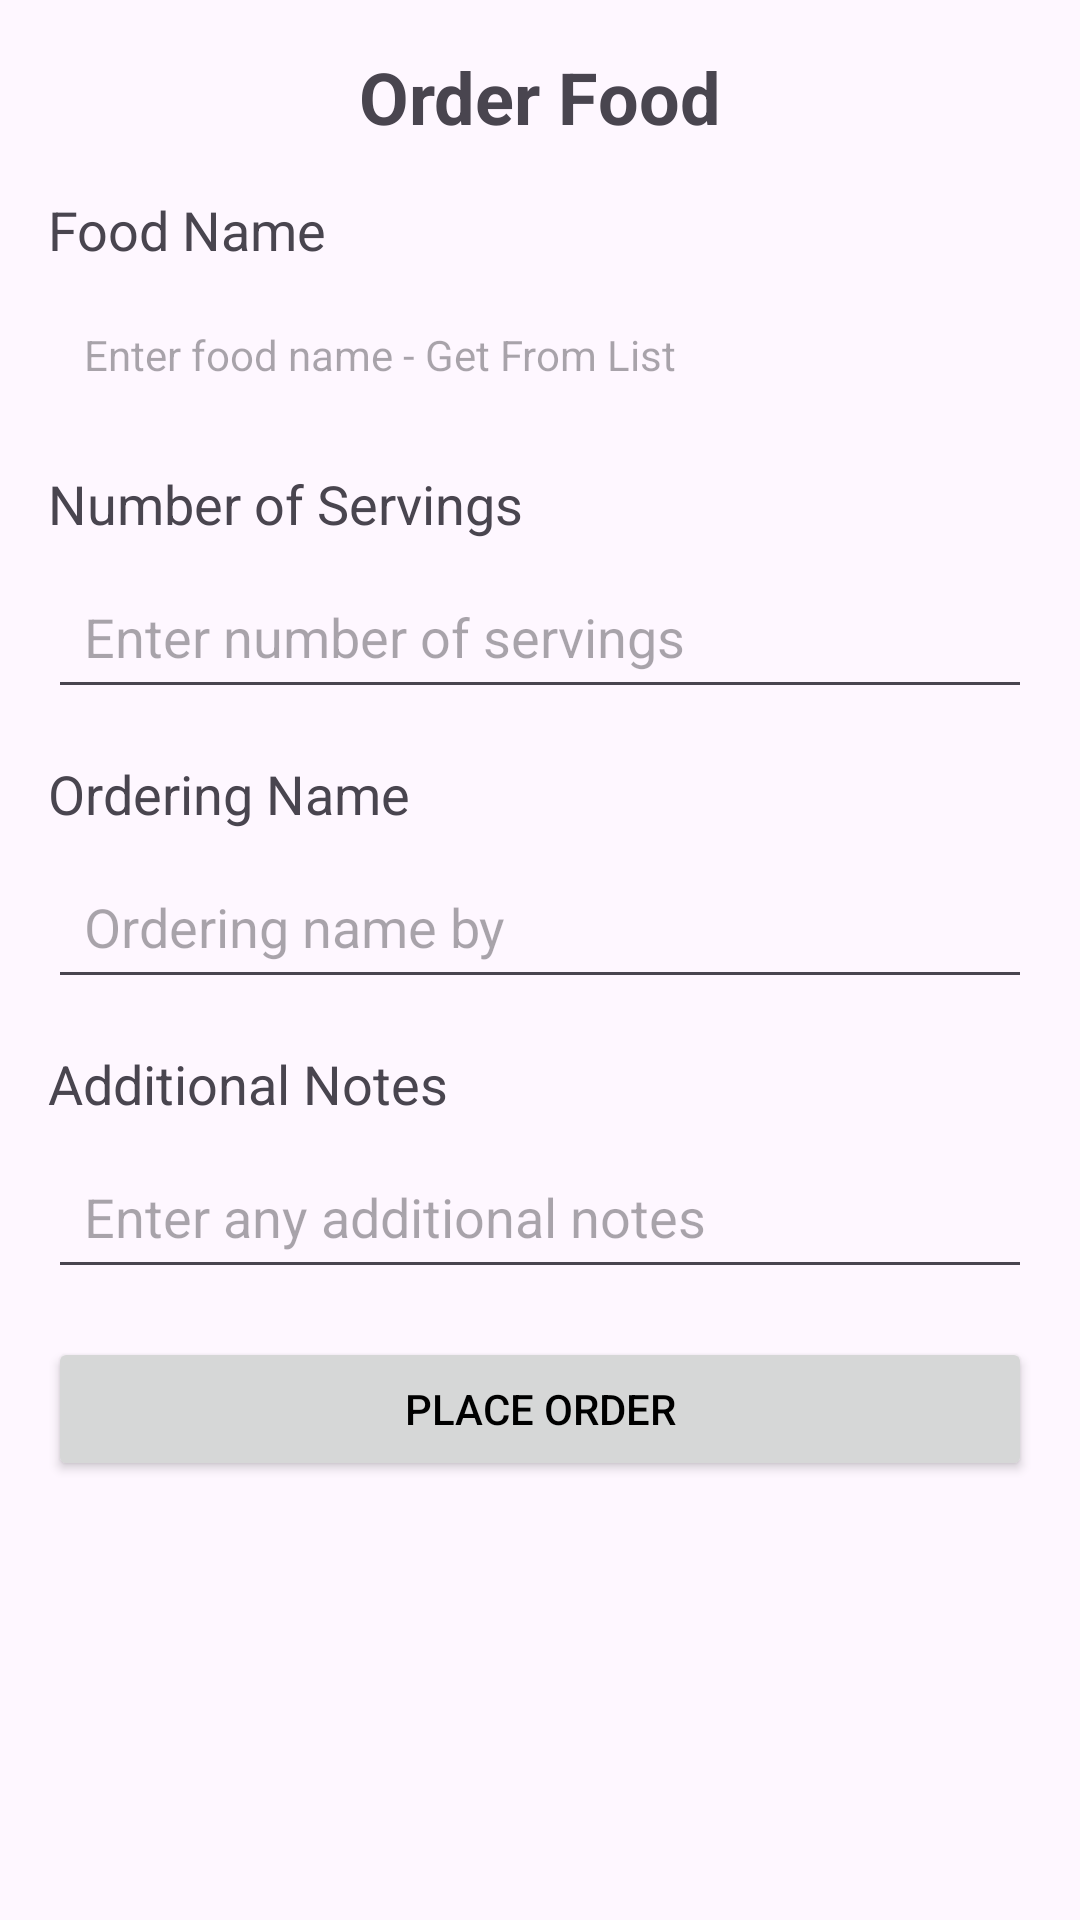

Write the Android layout XML for this screen, with the resource values it uses.
<!-- AndroidManifest.xml: application theme Theme.UTSproject -->
<!-- res/layout/activity_order.xml -->
<?xml version="1.0" encoding="utf-8"?>
<LinearLayout xmlns:android="http://schemas.android.com/apk/res/android"
    xmlns:app="http://schemas.android.com/apk/res-auto"
    xmlns:tools="http://schemas.android.com/tools"
    android:id="@+id/main"
    android:layout_width="match_parent"
    android:layout_height="match_parent"
    android:orientation="vertical"
    android:padding="16dp"
    tools:context=".OrderActivity">

        
        <TextView
            android:id="@+id/tvTitle"
            android:layout_width="wrap_content"
            android:layout_height="wrap_content"
            android:text="@string/order_food"
            android:textSize="24sp"
            android:textStyle="bold"
            android:layout_gravity="center_horizontal"
            android:layout_marginBottom="16dp"/>

        
        <TextView
            android:layout_width="wrap_content"
            android:layout_height="wrap_content"
            android:text="@string/food_label"
            android:textSize="18sp"
            android:layout_marginBottom="8dp"/>
        <TextView
            android:id="@+id/etFoodName"
            android:layout_width="match_parent"
            android:layout_height="wrap_content"
            android:hint="@string/food_enter"
            android:padding="12dp"
            android:layout_marginBottom="16dp"/>

        
        <TextView
            android:layout_width="wrap_content"
            android:layout_height="wrap_content"
            android:text="@string/servings_label"
            android:textSize="18sp"
            android:layout_marginBottom="8dp"/>
        <EditText
            android:id="@+id/etServings"
            android:layout_width="match_parent"
            android:layout_height="wrap_content"
            android:hint="@string/servings_enter"
            android:inputType="number"
            android:padding="12dp"
            android:layout_marginBottom="16dp"/>

        
        <TextView
            android:layout_width="wrap_content"
            android:layout_height="wrap_content"
            android:text="@string/order_name_label"
            android:textSize="18sp"
            android:layout_marginBottom="8dp"/>
        <EditText
            android:id="@+id/etName"
            android:layout_width="match_parent"
            android:layout_height="wrap_content"
            android:hint="@string/order_name_enter"
            android:padding="12dp"
            android:layout_marginBottom="16dp"/>


        
        <TextView
            android:layout_width="wrap_content"
            android:layout_height="wrap_content"
            android:text="@string/notes_label"
            android:textSize="18sp"
            android:layout_marginBottom="8dp"/>
        <EditText
            android:id="@+id/etNotes"
            android:layout_width="match_parent"
            android:layout_height="wrap_content"
            android:hint="@string/notes_enter"
            android:padding="12dp"
            android:layout_marginBottom="16dp"/>

        
        <Button
            android:id="@+id/btnOrder"
            android:layout_width="match_parent"
            android:layout_height="wrap_content"
            android:text="@string/place_order"
            android:textColor="@android:color/black"
            android:padding="12dp"/>

</LinearLayout>
<!-- resources referenced by this layout -->
<resources>
  <string name="food_enter">Enter food name - Get From List</string>
  <string name="food_label">Food Name</string>
  <string name="notes_enter">Enter any additional notes</string>
  <string name="notes_label">Additional Notes</string>
  <string name="order_food">Order Food</string>
  <string name="order_name_enter">Ordering name by</string>
  <string name="order_name_label">Ordering Name</string>
  <string name="place_order">Place Order</string>
  <string name="servings_enter">Enter number of servings</string>
  <string name="servings_label">Number of Servings</string>
  <style name="Theme.UTSproject" parent="Base.Theme.UTSproject" />
  <style name="Base.Theme.UTSproject" parent="Theme.Material3.DayNight.NoActionBar">
          
           <item name="colorPrimary">@color/primaryL</item>
      </style>
  <color name="primaryL">#00FFE4</color>
</resources>
